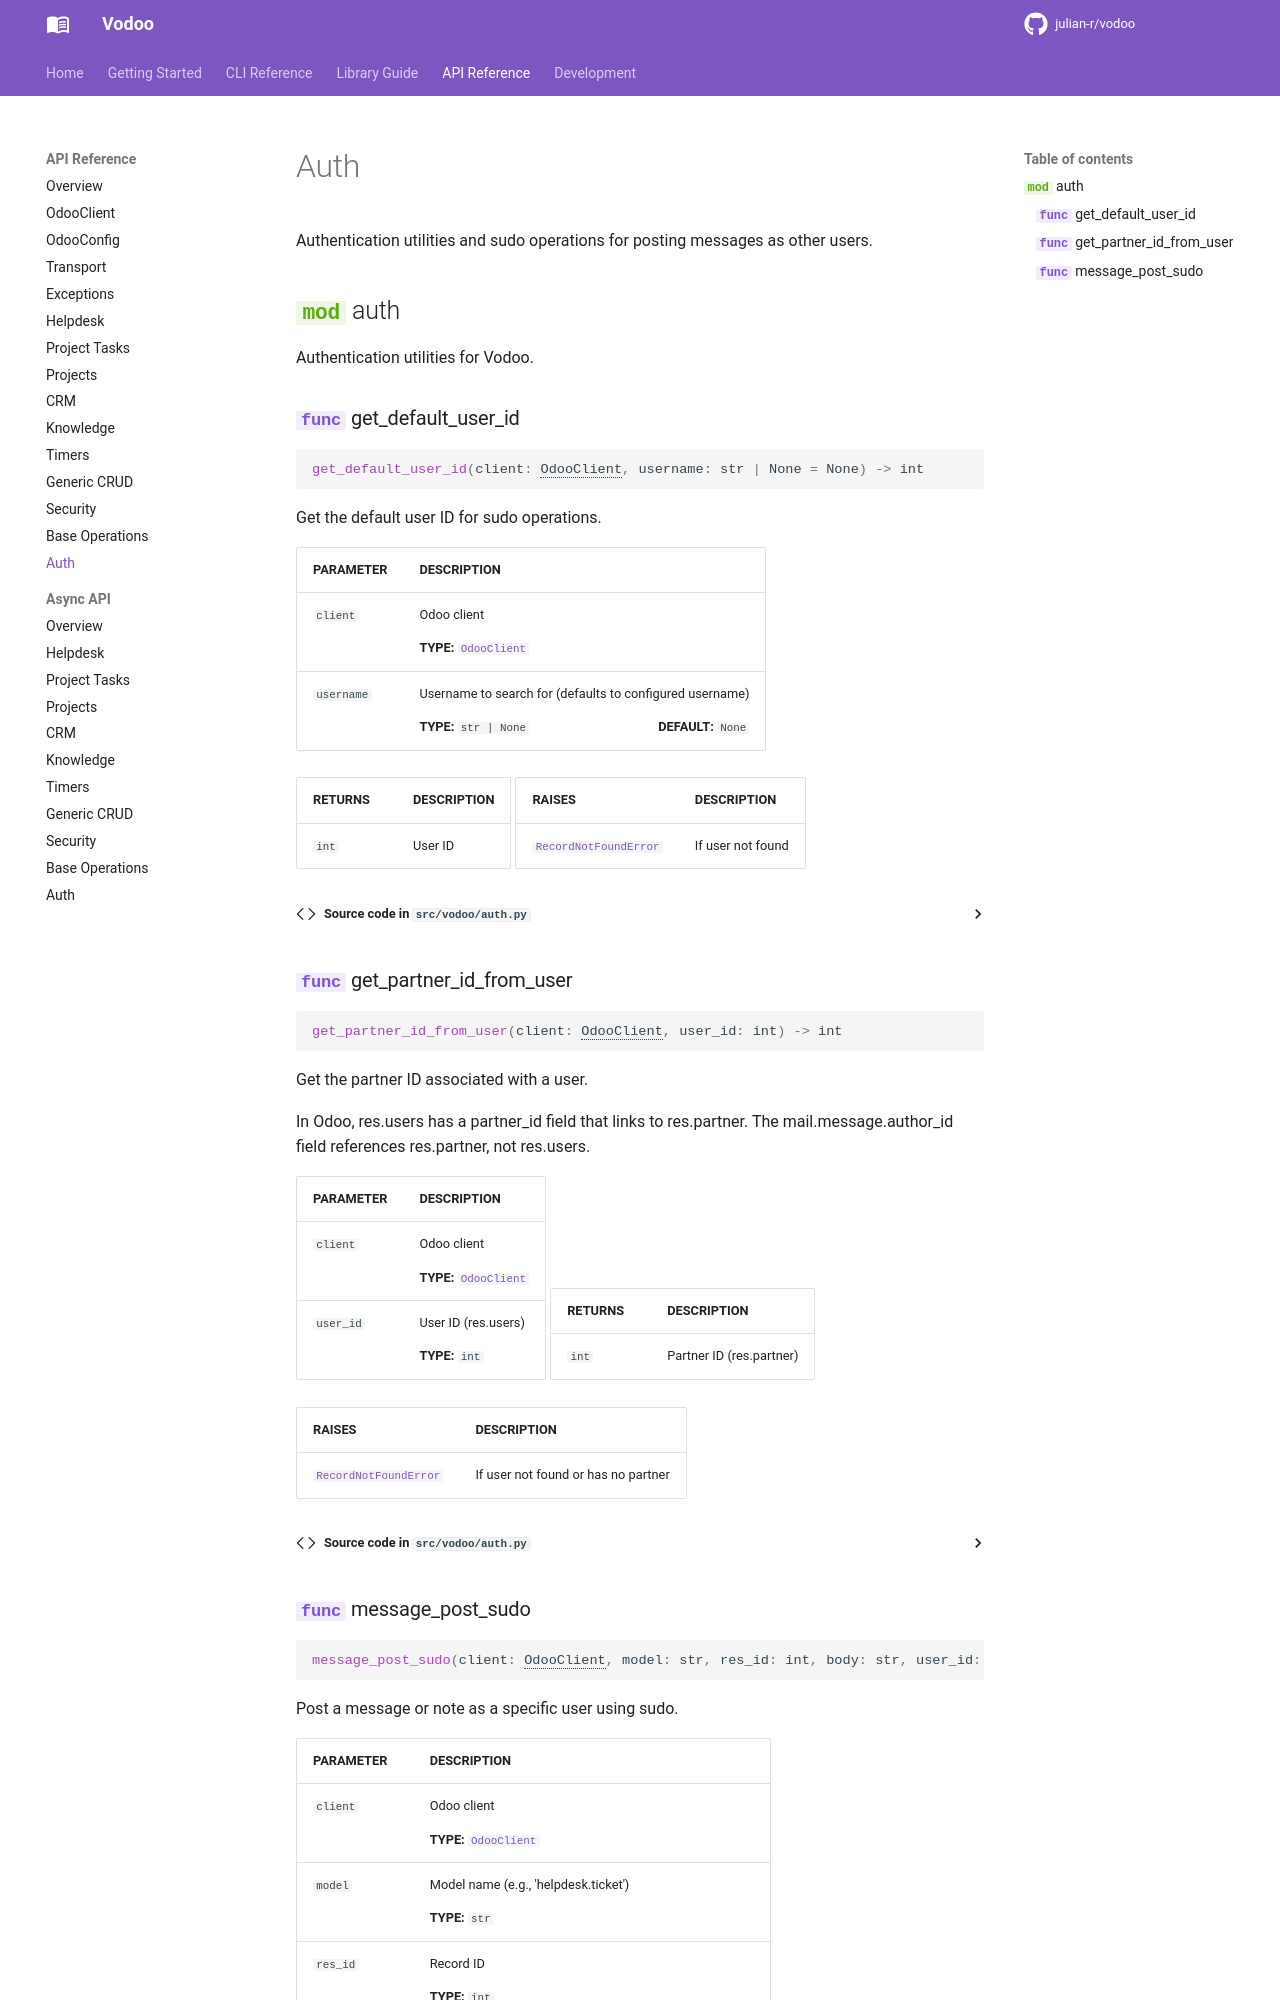

repository: julian-r/vodoo · page: 3.1.0/api/auth/index.html · generator: mkdocs

# Auth

Authentication utilities and requested-author message operations. Cross-user attribution requires an internal authenticated user. Odoo may reject or override it for share users, which can reliably attribute only to their own partner. Selecting an author does not change authenticated iden
